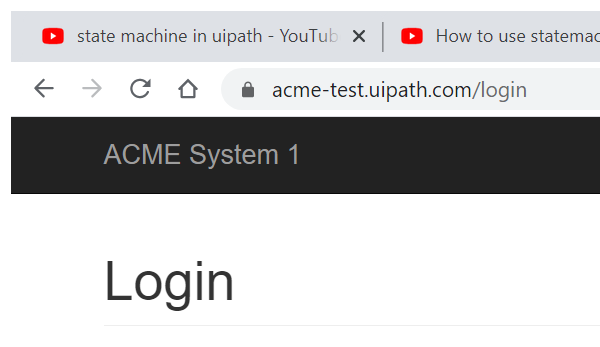
Task: Test Automation Project
Workflow: AcmeLogin

Step 1: Attach Browser 'chrome.exe ACME' in window 'ACME System 1 -*' (chrome.exe)

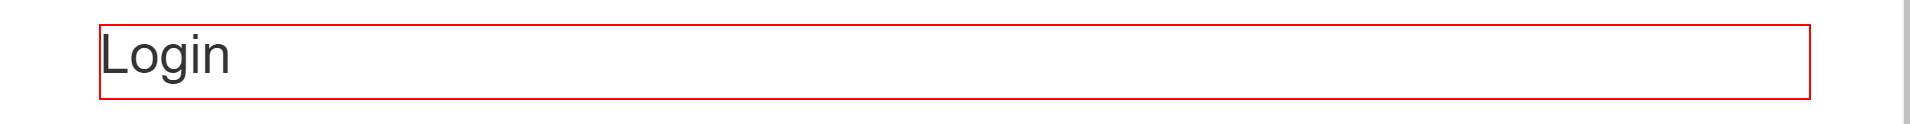
Step 2: find the heading '*Login*'

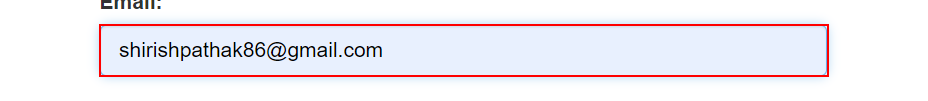
Step 3: type [Acme_username] into the text box

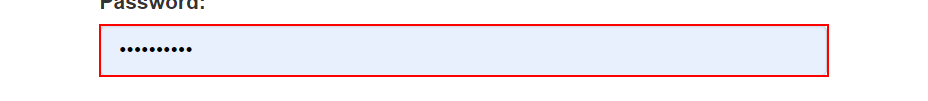
Step 4: type a value into the text box

Step 5: click on the button '*Login*' (no picture)

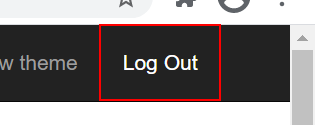
Step 6: find the link 'Log Out'